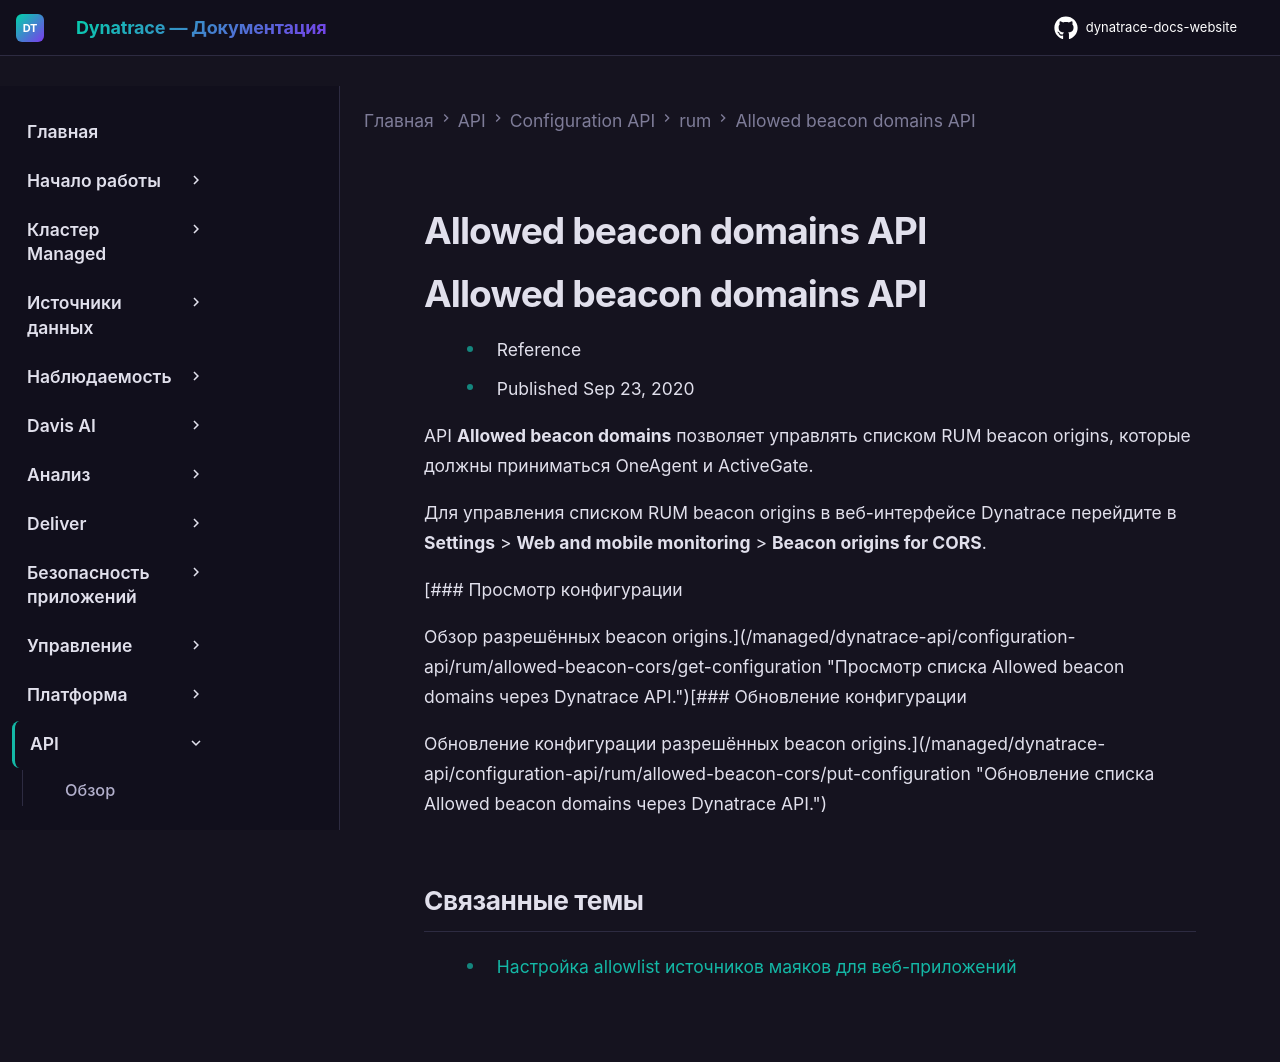

repository: Yerkebulan-Ardabayev/dynatrace-docs-website · page: managed-ru/dynatrace-api/configuration-api/rum/allowed-beacon-cors/index.html · generator: mkdocs

---
title: Allowed beacon domains API
source: https://docs.dynatrace.com/managed/dynatrace-api/configuration-api/rum/allowed-beacon-cors
scraped: 2026-05-12T11:04:55.160309
---

# Allowed beacon domains API

# Allowed beacon domains API

* Reference
* Published Sep 23, 2020

API **Allowed beacon domains** позволяет управлять списком RUM beacon origins, которые должны приниматься OneAgent и ActiveGate.

Для управления списком RUM beacon origins в веб-интерфейсе Dynatrace перейдите в **Settings** > **Web and mobile monitoring** > **Beacon origins for CORS**.

[### Просмотр конфигурации

Обзор разрешённых beacon origins.](/managed/dynatrace-api/configuration-api/rum/allowed-beacon-cors/get-configuration "Просмотр списка Allowed beacon domains через Dynatrace API.")[### Обновление конфигурации

Обновление конфигурации разрешённых beacon origins.](/managed/dynatrace-api/configuration-api/rum/allowed-beacon-cors/put-configuration "Обновление списка Allowed beacon domains через Dynatrace API.")

## Связанные темы

* [Настройка allowlist источников маяков для веб-приложений](/managed/observe/digital-experience/web-applications/additional-configuration/configure-beacon-domain-allowlist "Укажите источники, из которых должны приниматься кросс-доменные RUM-маяки.")
